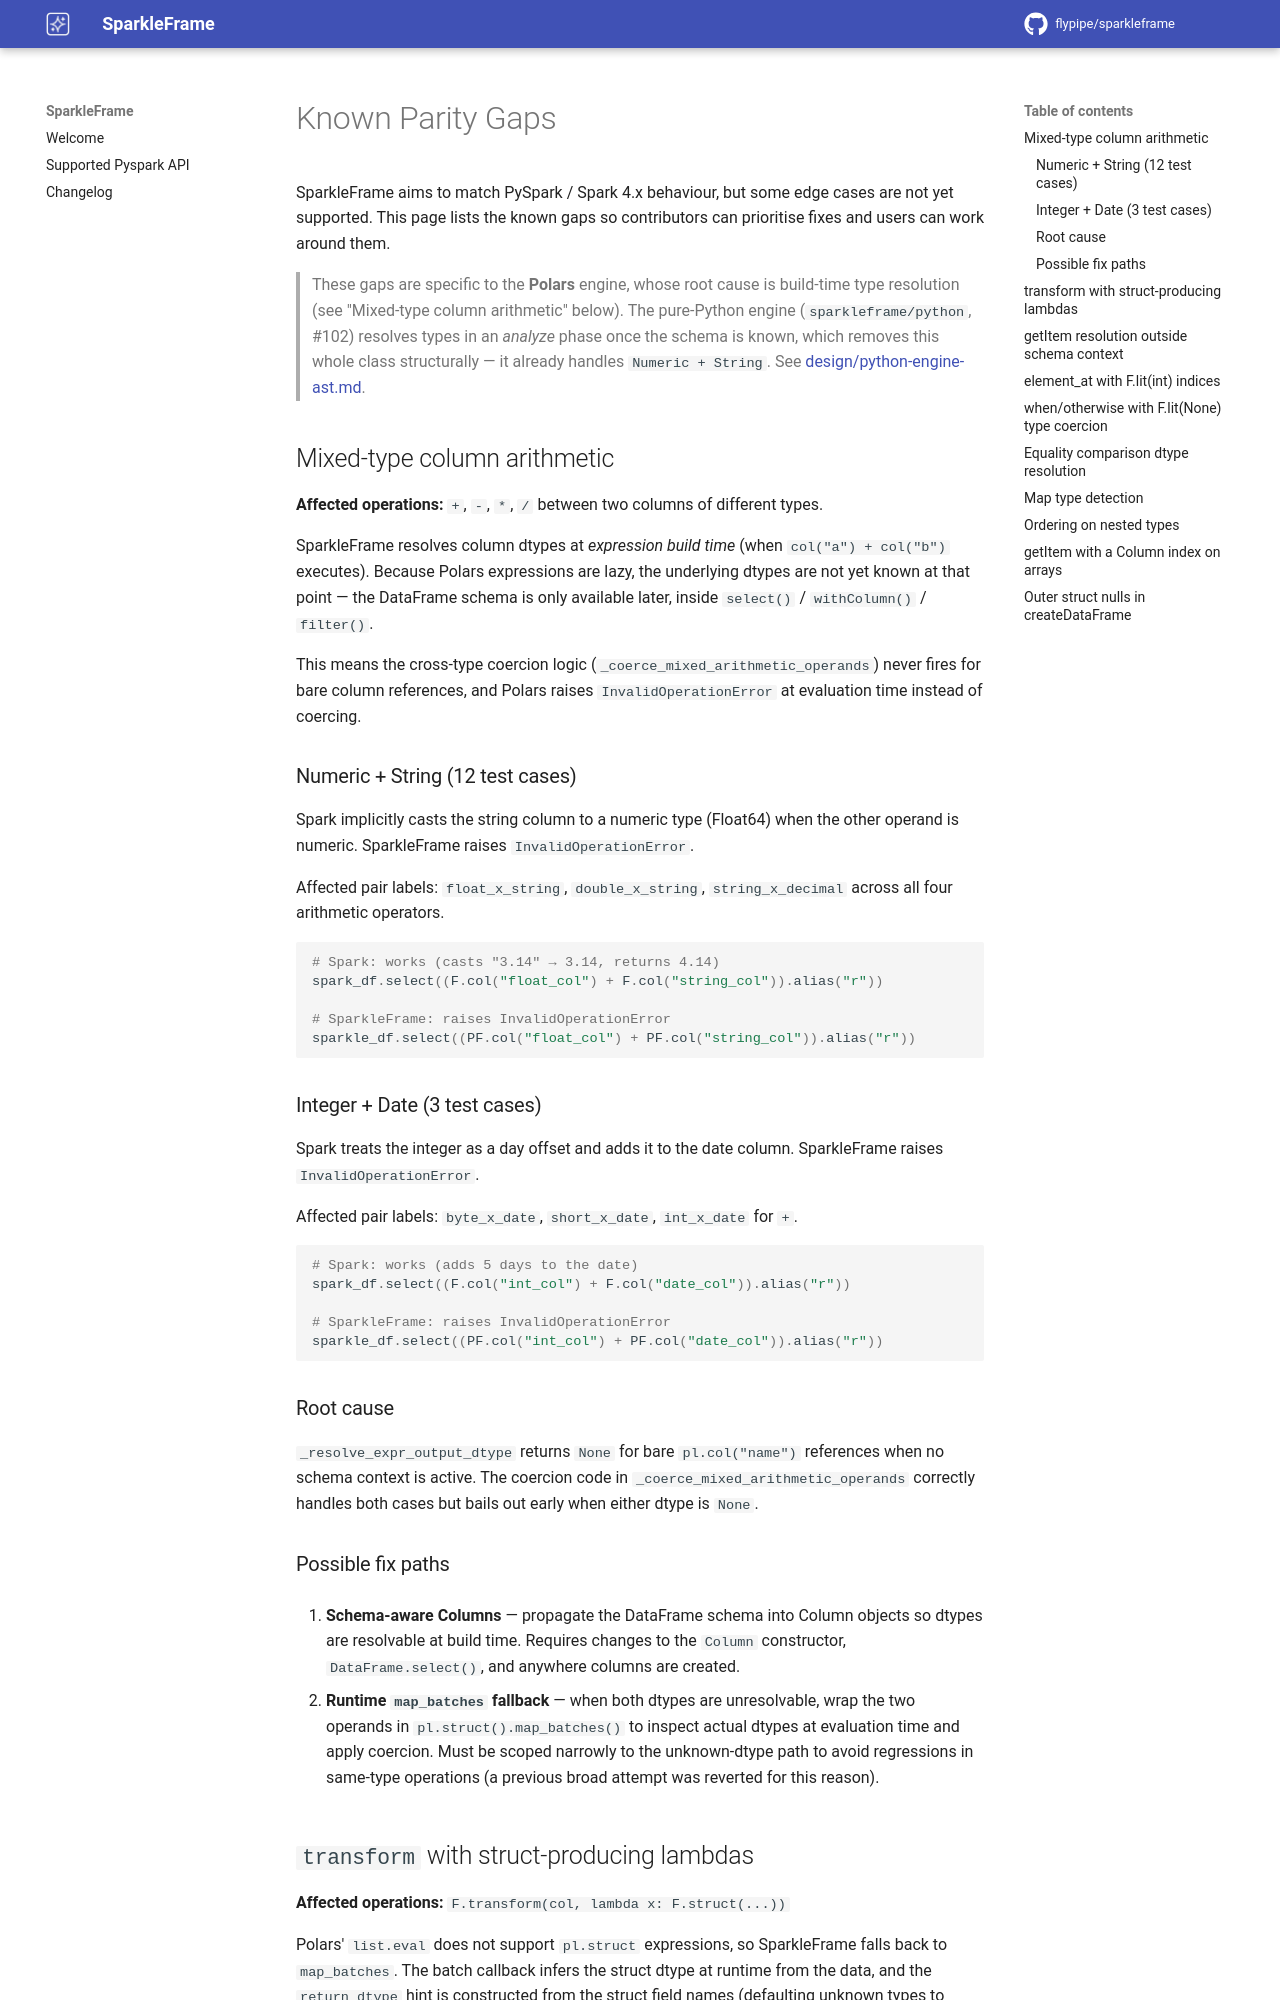

repository: flypipe/sparkleframe · page: 1.4/known_gaps/index.html · generator: mkdocs

# Known Parity Gaps

SparkleFrame aims to match PySpark / Spark 4.x behaviour, but some edge cases
are not yet supported.  This page lists the known gaps so contributors can
prioritise fixes and users can work around them.

> These gaps are specific to the **Polars** engine, whose root cause is build-time
> type resolution (see "Mixed-type column arithmetic" below). The pure-Python engine
> (`sparkleframe/python`, #102) resolves types in an *analyze* phase once the schema is
> known, which removes this whole class structurally — it already handles
> `Numeric + String`. See [design/python-engine-ast.md](design/python-engine-ast.md).

## Mixed-type column arithmetic

**Affected operations:** `+`, `-`, `*`, `/` between two columns of different
types.

SparkleFrame resolves column dtypes at *expression build time* (when `col("a")
+ col("b")` executes).  Because Polars expressions are lazy, the underlying
dtypes are not yet known at that point — the DataFrame schema is only available
later, inside `select()` / `withColumn()` / `filter()`.

This means the cross-type coercion logic (`_coerce_mixed_arithmetic_operands`)
never fires for bare column references, and Polars raises
`InvalidOperationError` at evaluation time instead of coercing.

### Numeric + String (12 test cases)

Spark implicitly casts the string column to a numeric type (Float64) when the
other operand is numeric.  SparkleFrame raises `InvalidOperationError`.

Affected pair labels: `float_x_string`, `double_x_string`, `string_x_decimal`
across all four arithmetic operators.

```python
# Spark: works (casts "3.14" → 3.14, returns 4.14)
spark_df.select((F.col("float_col") + F.col("string_col")).alias("r"))

# SparkleFrame: raises InvalidOperationError
sparkle_df.select((PF.col("float_col") + PF.col("string_col")).alias("r"))
```

### Integer + Date (3 test cases)

Spark treats the integer as a day offset and adds it to the date column.
SparkleFrame raises `InvalidOperationError`.

Affected pair labels: `byte_x_date`, `short_x_date`, `int_x_date` for `+`.

```python
# Spark: works (adds 5 days to the date)
spark_df.select((F.col("int_col") + F.col("date_col")).alias("r"))

# SparkleFrame: raises InvalidOperationError
sparkle_df.select((PF.col("int_col") + PF.col("date_col")).alias("r"))
```

### Root cause

`_resolve_expr_output_dtype` returns `None` for bare `pl.col("name")`
references when no schema context is active.  The coercion code in
`_coerce_mixed_arithmetic_operands` correctly handles both cases but bails out
early when either dtype is `None`.

### Possible fix paths

1. **Schema-aware Columns** — propagate the DataFrame schema into Column
   objects so dtypes are resolvable at build time.  Requires changes to the
   `Column` constructor, `DataFrame.select()`, and anywhere columns are
   created.

2. **Runtime `map_batches` fallback** — when both dtypes are unresolvable,
   wrap the two operands in `pl.struct().map_batches()` to inspect actual
   dtypes at evaluation time and apply coercion.  Must be scoped narrowly to
   the unknown-dtype path to avoid regressions in same-type operations (a
   previous broad attempt was reverted for this reason).

## `transform` with struct-producing lambdas

**Affected operations:** `F.transform(col, lambda x: F.struct(...))`

Polars' `list.eval` does not support `pl.struct` expressions, so SparkleFrame
falls back to `map_batches`.  The batch callback infers the struct dtype at
runtime from the data, and the `return_dtype` hint is constructed from the
struct field names (defaulting unknown types to `Utf8`).

This means:

- **`_struct_parts` metadata propagation is required:** `WhenBuilder`
  (`when/otherwise`) propagates `_struct_parts` from the struct branch so that
  `transform` can build the return dtype.  If this metadata is lost (e.g.
  through a chain not yet covered), the fallback parses `.alias("name")`
  patterns from the expression's string representation.

- **Performance:** `map_batches` processes one row at a time in the struct
  path.  This is acceptable for typical transform+struct patterns (e.g. UTM
  parsing) but will be slower than native `list.eval` for very large datasets.

## `getItem` resolution outside schema context

**Affected operations:** `col("arr").getItem(0)` used inside `filter()` or
other contexts where `to_native()` is called before a schema is available.

SparkleFrame stores `getItem` operations as a lazy chain (`_getitem_chain`)
resolved during `to_native()`.  When `to_native()` runs outside a schema
context (e.g. inside `isNotNull()` before `filter()` evaluates), the dtype
resolver returns `None`, forcing a UDF fallback.

The UDF fallbacks (`_extract_by_key`, `_index_at`) now handle `pl.Series`
inputs correctly, but the resolution is less efficient than the native
`list.get` / `struct.field` paths used when dtype is known.

## `element_at` with `F.lit(int)` indices

**Affected operations:** `element_at(col, F.lit(n))`, `try_element_at(col, F.lit(n))`

`F.lit(value)` wraps the value in `pl.repeat(value, pl.len())`, which is a
`pl.Expr` rather than a plain Python `int`.  SparkleFrame resolves this by
evaluating the expression against a dummy DataFrame to extract the integer.
This works but adds a small overhead per call.

## `when/otherwise` with `F.lit(None)` type coercion

**Affected operations:** `F.when(cond, expr).otherwise(F.lit(None))`

PySpark infers the result type from the non-null branch; SparkleFrame now
uses `pl.Null` dtype for `lit(None)`, which Polars correctly super-types with
the non-null branch.  This is resolved for standard types but may still
surface for complex nested types not yet tested.

## Equality comparison dtype resolution

**Affected operations:** `==`, `!=` between columns where both dtypes are
unresolvable at expression build time.

SparkleFrame includes a same-family short-circuit (both string, both numeric,
or both boolean) that uses native Polars comparisons.  For cross-type
comparisons (e.g. `col(int) == lit(string)`), the full coercion logic applies,
which may use `map_batches` with a UDF.

## Map type detection

**Affected operations:** all comparisons and arithmetic involving `MapType`
columns.

Polars stores maps as `List(Struct([key, value]))`, which is indistinguishable
from a regular list-of-structs at the dtype level.  SparkleFrame cannot detect
whether a column is a true Spark `MapType` and therefore cannot replicate
Spark's map-specific behaviour (e.g. rejecting all comparisons on maps).

This is a fundamental Polars representation issue with no straightforward fix.

## Ordering on nested types

**Affected operations:** `<`, `<=`, `>`, `>=` on `ArrayType` and `StructType`
columns.

Polars does not implement lexicographic ordering for `List` or `Struct` dtypes.
Spark supports element-wise ordering on arrays and field-wise ordering on
structs, but replicating this would require manually exploding and comparing
elements — a non-trivial implementation.

## `functions.pow` operand types and Java NaN semantics

**Affected operations:** `F.pow(base, exponent)` (the `Column` `**` / reflected `**` operators
are not affected for operand types — they cast both sides to `Float64` first).

Spark's `pow` casts both operands to `double` before computing, so it accepts any numeric,
decimal, string (ANSI cast, whitespace trimmed) or null operand and always returns `double`.
The Polars engine's `F.pow` hands the raw operands to Polars' `pow`, which:

- rejects a negative integer exponent (`2 ** -1` fails converting `-1` to `u32`) and returns an
  integer dtype for integer operands;
- rejects `Decimal`, `Null` (e.g. `F.lit(None)`) and `String` operands outright.

Separately, Polars follows C99 `pow`, whereas Spark uses Java's `Math.pow`: `1 ** NaN` and
`(±1) ** ±inf` are `NaN` in Spark but `1.0` in Polars.

**Workaround:** cast operands to `double` first, e.g. `F.pow(F.col("a").cast("double"), 2)`.
The pure-Python engine implements all of these (see `spark_pow` in
`sparkleframe/python/functions_helpers.py`).

## String and non-boolean operands in comparisons and logical operators

**Affected operations:** `==`, `!=`, `<`, `<=`, `>`, `>=` with a string operand on one side, and
`&`, `|`, `~` on non-boolean operands.

Spark 4 (ANSI) compares a string with another type by casting the string strictly: to `bigint`
against integral types, to `double` against float/double/decimal, and to the other type against
boolean, date, timestamp and binary. A malformed string raises `CAST_INVALID_INPUT`. This runs
into the same build-time dtype limitation as "Mixed-type column arithmetic" above, so the
Polars engine raises a type mismatch instead of coercing (`"7" == 7`, `"2024-01-15" < date`).

The logical operators accept only boolean operands in Spark. A string operand is cast to boolean
(`"yes"`, `"t"`, `"1"`, … are true), a `null` literal is typed as boolean, and anything else is a
`DATATYPE_MISMATCH` analysis error. The Polars engine rejects string operands and, for integer
operands, silently computes a **bitwise** `and`/`or`/`not` instead of raising.

Arrays and structs with null elements (or NaN inside them) are covered by "Ordering on nested
types".

**Workaround:** cast explicitly, e.g. `F.col("s").cast("long") == F.col("n")` or
`F.col("flag").cast("boolean") & F.col("b")`. The pure-Python engine implements all of these.

## `getItem` with a Column index on arrays

**Affected operations:** `col("arr")[col("i")]`, `col("arr").getItem(col("i"))`.

A Column key is supported on map columns (`create_map(...)[col("status")]`), where it looks the
value up as a map key and returns null when absent, as Spark does. Spark also reads a Column key on
an array as a 0-based index; sparkleframe raises `NotImplementedError` for that case rather than
returning wrong values. Use `element_at(col("arr"), col("i") + 1)` instead.

## Outer struct nulls in `createDataFrame`

**Affected operations:** `spark.createDataFrame(rows, schema)` where a `StructType` column holds
`None`.

The outer null is lost: `None` becomes a struct whose fields are all null, so `isNull()` on that
column returns `False` where Spark returns `True`. Structs produced by `from_json` keep their outer
nulls and are not affected.

## Projection naming and `withColumns` resolution

**Affected operations:** `select(...)` with an unaliased expression; `withColumns({...})` where a later
entry reads a column an earlier entry replaces.

Spark names an unaliased expression after its SQL text (`F.col("salary") * 1.1` is `(salary * 1.1)`).
The Polars engine names it after the root column (`salary`), so the output can even collide with an
existing column name.

`withColumns` evaluates every entry against the **input** frame. A later entry may reference a column
an earlier entry *adds* (lateral column alias, Spark 3.4+). A name that already exists in the input,
though, keeps meaning the input value even if an earlier entry of the same call replaces it:
`withColumns({"x": col("x") + 1, "z": col("x") * 2})` computes `z` from the original `x`. The Polars
engine applies the entries one after another, so `z` sees the new `x`.

**Workaround:** alias expressions explicitly, and split a `withColumns` that reads a column it also
replaces into two calls. The pure-Python engine implements both.

## Joins on same-named Column keys and cross joins

**Affected operations:** `left.join(right, on=F.col("id"))` (or `[F.col("id")]`) when both sides
have `id`; `left.join(right)` without `on`; `crossJoin`.

In Spark, `F.col("id")` in a join condition is an unqualified reference that matches a column on
both sides, so the join fails with `AMBIGUOUS_REFERENCE`. Pass the key as a string (`on="id"`), or
compare qualified columns (`left["id"] == right["id"]`). The Polars engine treats `F.col("id")` as
`on="id"` instead.

A cross join keeps both sides' columns, so the result has two `id` columns: a bare `"id"` is
ambiguous and `left["id"]` / `right["id"]` pick a side. The Polars engine raises on `join` without
`on`, has no `crossJoin`, and cannot tell the two `id` columns apart.

**Workaround:** join on a string key, or rename one side's key before a Column-condition join. The
pure-Python engine implements Spark's behavior.
